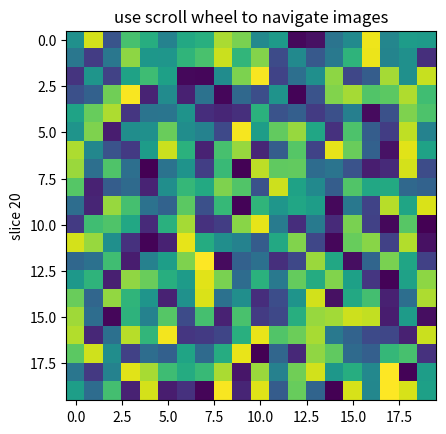

Reproduce this figure in Python.
%matplotlib inline

from __future__ import print_function

import numpy as np
import matplotlib.pyplot as plt


class IndexTracker(object):
    def __init__(self, ax, X):
        self.ax = ax
        ax.set_title('use scroll wheel to navigate images')

        self.X = X
        rows, cols, self.slices = X.shape
        self.ind = self.slices//2

        self.im = ax.imshow(self.X[:, :, self.ind])
        self.update()

    def onscroll(self, event):
        print("%s %s" % (event.button, event.step))
        if event.button == 'up':
            self.ind = (self.ind + 1) % self.slices
        else:
            self.ind = (self.ind - 1) % self.slices
        self.update()

    def update(self):
        self.im.set_data(self.X[:, :, self.ind])
        ax.set_ylabel('slice %s' % self.ind)
        self.im.axes.figure.canvas.draw()


fig, ax = plt.subplots(1, 1)

X = np.random.rand(20, 20, 40)

tracker = IndexTracker(ax, X)


fig.canvas.mpl_connect('scroll_event', tracker.onscroll)
plt.show()